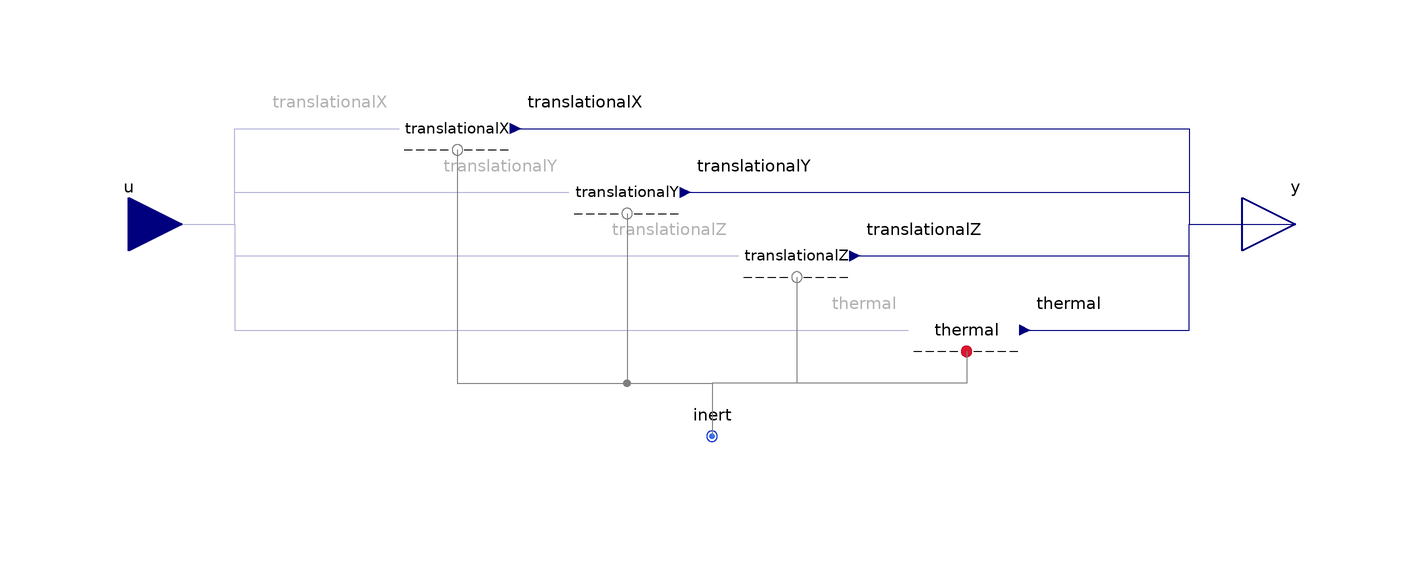

The component connection diagram of the Modelica model below, drawn from its own Placement and Line annotations.

model InertInternal
        "<html>Condition for an <a href=\"modelica://FCSys.Connectors.InertInternal\">InertInternal</a> connector, with efforts by default</html>"
        import FCSys.BaseClasses.Utilities.countTrue;
        import FCSys.BaseClasses.Utilities.enumerate;
        import FCSys.BaseClasses.Utilities.index;
        extends FCSys.BaseClasses.Icons.Conditions.Single;

        // Included components of translational momentum
        parameter Boolean inclTransX=true "X" annotation (
          HideResult=true,
          choices(__Dymola_checkBox=true),
          Dialog(
            tab="Assumptions",
            group="Axes with translational momentum included",
            compact=true));

        parameter Boolean inclTransY=true "Y" annotation (
          HideResult=true,
          choices(__Dymola_checkBox=true),
          Dialog(
            tab="Assumptions",
            group="Axes with translational momentum included",
            compact=true));

        parameter Boolean inclTransZ=true "Z" annotation (
          HideResult=true,
          choices(__Dymola_checkBox=true),
          Dialog(
            tab="Assumptions",
            group="Axes with translational momentum included",
            compact=true));

        // Included subconnectors
        parameter Boolean inclTranslational=true "Translational" annotation (
          HideResult=true,
          choices(__Dymola_checkBox=true),
          Dialog(group="Included subconnectors",compact=true));
        parameter Boolean inclThermal=true "Thermal" annotation (
          HideResult=true,
          choices(__Dymola_checkBox=true),
          Dialog(group="Included subconnectors",compact=true));

        // Conditions
        replaceable Translational.Velocity translationalX(final axis) if
          inclTransX constrainedby
          FCSys.Conditions.ByConnector.Inert.Translational.BaseClasses.PartialCondition(
            axis=Axis.x) "X-axis translational" annotation (
          __Dymola_choicesFromPackage=true,
          Dialog(group="Conditions",enable=inclTransX),
          Placement(transformation(extent={{-58,8},{-38,28}})));

        replaceable Translational.Velocity translationalY(final axis) if
          inclTransY constrainedby
          FCSys.Conditions.ByConnector.Inert.Translational.BaseClasses.PartialCondition(
            axis=Axis.y) "Y-axis translational" annotation (
          __Dymola_choicesFromPackage=true,
          Dialog(group="Conditions",enable=inclTransY),
          Placement(transformation(extent={{-26,-4},{-6,16}})));

        replaceable Translational.Velocity translationalZ(final axis) if
          inclTransZ constrainedby
          FCSys.Conditions.ByConnector.Inert.Translational.BaseClasses.PartialCondition(
            axis=Axis.z) "Z-axis translational" annotation (
          __Dymola_choicesFromPackage=true,
          Dialog(group="Conditions",enable=inclTransZ),
          Placement(transformation(extent={{6,-16},{26,4}})));

        replaceable Thermal.Temperature thermal(source(y=298.15*U.K))
          constrainedby
          FCSys.Conditions.ByConnector.Inert.Thermal.BaseClasses.PartialCondition
          "Thermal" annotation (
          __Dymola_choicesFromPackage=true,
          Dialog(group="Conditions"),
          Placement(transformation(extent={{38,-30},{58,-10}})));

        Connectors.RealInputBus u
          "Input bus for values of specified conditions" annotation (Placement(
              transformation(
              extent={{-10,-10},{10,10}},
              rotation=0,
              origin={-110,0}), iconTransformation(
              extent={{-10,-10},{10,10}},
              rotation=0,
              origin={-110,0})));
        Connectors.RealOutputBus y "Output bus of measurements" annotation (
            Placement(transformation(
              extent={{-10,-10},{10,10}},
              rotation=0,
              origin={110,0}),iconTransformation(
              extent={{-10,-10},{10,10}},
              rotation=0,
              origin={110,0})));

        Connectors.InertInternal inert(
          final n_trans=countTrue({inclTransX,inclTransY,inclTransZ}),
          inclTranslational=inclTranslational,
          inclThermal=inclThermal)
          "Single-species connector for material, momentum, and energy"
          annotation (Placement(transformation(extent={{-10,-50},{10,-30}}),
              iconTransformation(extent={{-10,-50},{10,-30}})));

      protected
        final inner parameter Integer n_trans=countTrue({inclTransX,inclTransY,
            inclTransZ}) "Number of components of translational momentum";
        final inner parameter Integer cartTrans[n_trans]=index({inclTransX,
            inclTransY,inclTransZ})
          "Cartesian-axis indices of the components of translational momentum";
        final inner parameter Integer transCart[Axis]=enumerate({inclTransX,
            inclTransY,inclTransZ})
          "Translational-momentum-component indices of the Cartesian axes";

      equation
        // X-axis translational
        connect(translationalX.translational, inert.translational) annotation (
            Line(
            points={{-48,14},{-48,-30},{5.55112e-16,-30},{5.55112e-16,-40}},
            color={127,127,127},
            smooth=Smooth.None));
        connect(u.translationalX, translationalX.u) annotation (Line(
            points={{-110,5.55112e-16},{-110,0},{-90,0},{-90,18},{-59,18}},
            color={0,0,127},
            smooth=Smooth.None), Text(
            string="%first",
            index=-1,
            extent={{-2,3},{-2,3}}));
        connect(translationalX.y, y.translationalX) annotation (Line(
            points={{-37,18},{90,18},{90,5.55112e-16},{110,5.55112e-16}},
            color={0,0,127},
            smooth=Smooth.None), Text(
            string="%second",
            index=1,
            extent={{2,3},{2,3}}));

        // Y-axis translational
        connect(translationalY.translational, inert.translational) annotation (
            Line(
            points={{-16,2},{-16,-30},{0,-30},{0,-40},{5.55112e-16,-40}},
            color={127,127,127},
            smooth=Smooth.None));

        connect(u.translationalY, translationalY.u) annotation (Line(
            points={{-110,5.55112e-16},{-110,0},{-90,0},{-90,6},{-27,6}},
            color={0,0,127},
            smooth=Smooth.None), Text(
            string="%first",
            index=-1,
            extent={{-2,3},{-2,3}}));
        connect(translationalY.y, y.translationalY) annotation (Line(
            points={{-5,6},{90,6},{90,5.55112e-16},{110,5.55112e-16}},
            color={0,0,127},
            smooth=Smooth.None), Text(
            string="%second",
            index=1,
            extent={{2,3},{2,3}}));

        // Z-axis translational
        connect(translationalZ.translational, inert.translational) annotation (
            Line(
            points={{16,-10},{16,-30},{5.55112e-16,-30},{5.55112e-16,-40}},
            color={127,127,127},
            smooth=Smooth.None));
        connect(u.translationalZ, translationalZ.u) annotation (Line(
            points={{-110,5.55112e-16},{-110,0},{-90,0},{-90,-6},{5,-6}},
            color={0,0,127},
            smooth=Smooth.None), Text(
            string="%first",
            index=-1,
            extent={{-2,3},{-2,3}}));
        connect(translationalZ.y, y.translationalZ) annotation (Line(
            points={{27,-6},{90,-6},{90,5.55112e-16},{110,5.55112e-16}},
            color={0,0,127},
            smooth=Smooth.None), Text(
            string="%second",
            index=1,
            extent={{2,3},{2,3}}));

        // Thermal
        connect(thermal.thermal, inert.thermal) annotation (Line(
            points={{48,-24},{48,-30},{0,-30},{0,-40},{5.55112e-16,-40}},
            color={127,127,127},
            smooth=Smooth.None));
        connect(u.thermal, thermal.u) annotation (Line(
            points={{-110,5.55112e-16},{-110,0},{-90,0},{-90,-20},{37,-20}},
            color={0,0,127},
            smooth=Smooth.None), Text(
            string="%first",
            index=-1,
            extent={{-2,3},{-2,3}}));
        connect(thermal.y, y.thermal) annotation (Line(
            points={{59,-20},{90,-20},{90,5.55112e-16},{110,5.55112e-16}},
            color={0,0,127},
            smooth=Smooth.None), Text(
            string="%second",
            index=1,
            extent={{2,3},{2,3}}));
        annotation (defaultComponentName="inert");
      end InertInternal;